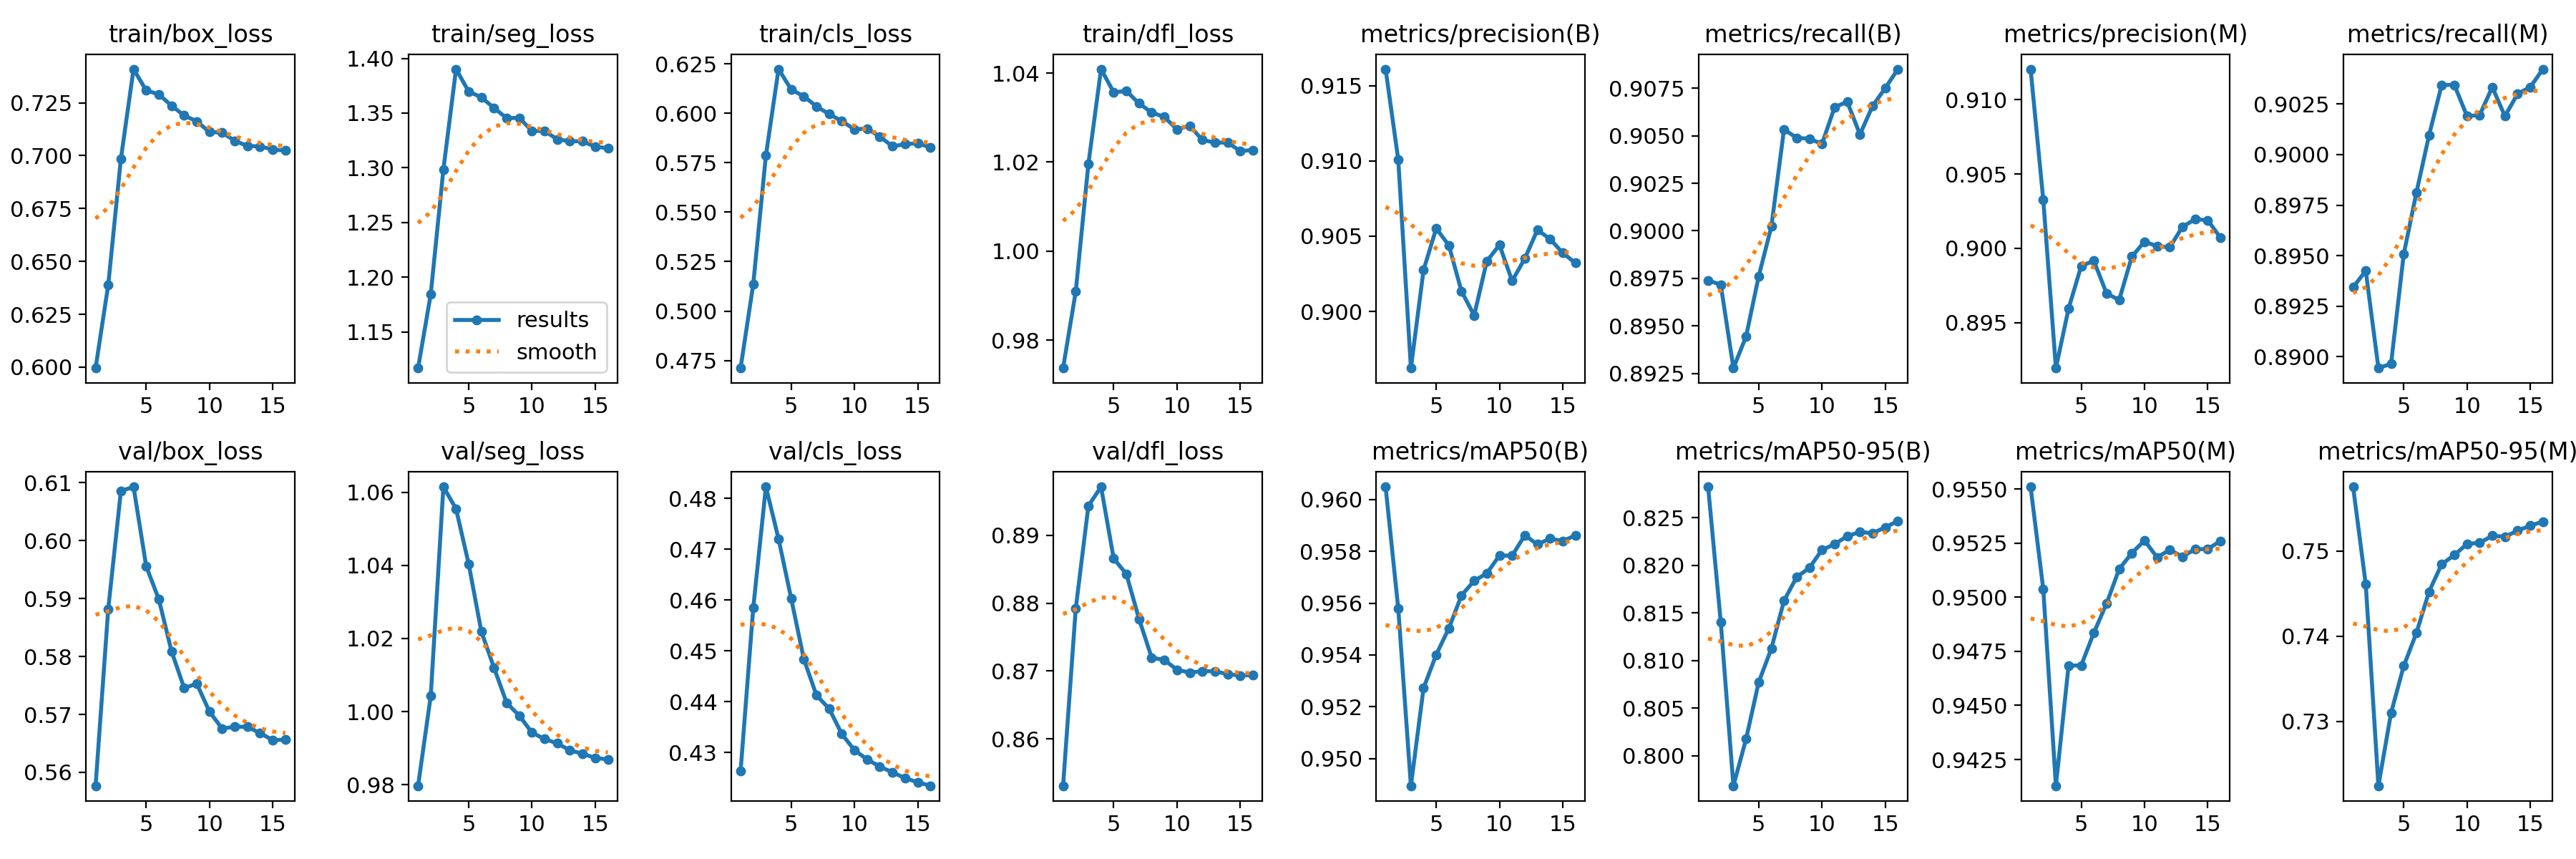

Values plotted in this chart, from the file beside it:
epoch, time, train/box_loss, train/seg_loss, train/cls_loss, train/dfl_loss, metrics/precision(B), metrics/recall(B), metrics/mAP50(B), metrics/mAP50-95(B), metrics/precision(M), metrics/recall(M), metrics/mAP50(M), metrics/mAP50-95(M), val/box_loss, val/seg_loss, val/cls_loss, val/dfl_loss, lr/pg0, lr/pg1, lr/pg2
1, 1627, 0.5996, 1.117, 0.4712, 0.9737, 0.9161, 0.8974, 0.9605, 0.8282, 0.9121, 0.8934, 0.9551, 0.7575, 0.5577, 0.9797, 0.4264, 0.8531, 0.003333, 0.003333, 0.003333
2, 3158, 0.6389, 1.184, 0.5135, 0.9909, 0.9101, 0.8972, 0.9558, 0.814, 0.9033, 0.8942, 0.9504, 0.7461, 0.5882, 1.004, 0.4585, 0.8792, 0.006649, 0.006649, 0.006649
3, 4741, 0.6985, 1.298, 0.5786, 1.02, 0.8962, 0.8928, 0.9489, 0.7968, 0.8919, 0.8894, 0.9413, 0.7225, 0.6086, 1.062, 0.4823, 0.8943, 0.00995, 0.00995, 0.00995
4, 6239, 0.7409, 1.39, 0.6223, 1.041, 0.9028, 0.8944, 0.9527, 0.8017, 0.8959, 0.8897, 0.9468, 0.731, 0.6093, 1.056, 0.4721, 0.8972, 0.009926, 0.009926, 0.009926
5, 7706, 0.7308, 1.37, 0.612, 1.036, 0.9055, 0.8976, 0.954, 0.8077, 0.8988, 0.8951, 0.9468, 0.7365, 0.5956, 1.04, 0.4603, 0.8866, 0.009901, 0.009901, 0.009901
6, 9154, 0.7289, 1.364, 0.6086, 1.036, 0.9044, 0.9002, 0.955, 0.8113, 0.8992, 0.8981, 0.9484, 0.7403, 0.5899, 1.022, 0.4484, 0.8843, 0.009876, 0.009876, 0.009876
7, 10607, 0.7236, 1.355, 0.6035, 1.033, 0.9013, 0.9053, 0.9563, 0.8163, 0.897, 0.901, 0.9497, 0.7452, 0.5809, 1.012, 0.4412, 0.8777, 0.009851, 0.009851, 0.009851
8, 12123, 0.719, 1.345, 0.5996, 1.031, 0.8997, 0.9049, 0.9569, 0.8188, 0.8965, 0.9034, 0.9513, 0.7484, 0.5746, 1.002, 0.4386, 0.872, 0.009827, 0.009827, 0.009827
9, 13632, 0.7162, 1.346, 0.5961, 1.03, 0.9033, 0.9049, 0.9571, 0.8197, 0.8994, 0.9034, 0.952, 0.7495, 0.5753, 0.9989, 0.4336, 0.8716, 0.009802, 0.009802, 0.009802
10, 15214, 0.7112, 1.334, 0.5919, 1.027, 0.9044, 0.9046, 0.9578, 0.8216, 0.9004, 0.9019, 0.9526, 0.7508, 0.5705, 0.9942, 0.4305, 0.8702, 0.009777, 0.009777, 0.009777
11, 16792, 0.7109, 1.334, 0.5923, 1.028, 0.902, 0.9065, 0.9578, 0.8222, 0.9001, 0.902, 0.9518, 0.7509, 0.5675, 0.9925, 0.4286, 0.8698, 0.009753, 0.009753, 0.009753
12, 18372, 0.707, 1.326, 0.5882, 1.025, 0.9035, 0.9068, 0.9586, 0.8231, 0.9001, 0.9033, 0.9522, 0.7518, 0.5679, 0.9913, 0.4272, 0.87, 0.009728, 0.009728, 0.009728
13, 19957, 0.7046, 1.324, 0.5833, 1.024, 0.9054, 0.9051, 0.9583, 0.8235, 0.9014, 0.9019, 0.9519, 0.7517, 0.5679, 0.9894, 0.4261, 0.87, 0.009703, 0.009703, 0.009703
14, 21518, 0.7044, 1.324, 0.5844, 1.024, 0.9048, 0.9066, 0.9585, 0.8234, 0.902, 0.903, 0.9522, 0.7524, 0.5668, 0.9884, 0.425, 0.8695, 0.009678, 0.009678, 0.009678
15, 23103, 0.7029, 1.319, 0.5849, 1.022, 0.9039, 0.9075, 0.9584, 0.824, 0.9019, 0.9033, 0.9522, 0.753, 0.5656, 0.9873, 0.4242, 0.8693, 0.009654, 0.009654, 0.009654
16, 24682, 0.7024, 1.318, 0.5827, 1.023, 0.9032, 0.9085, 0.9586, 0.8246, 0.9007, 0.9042, 0.9526, 0.7534, 0.5656, 0.9869, 0.4235, 0.8694, 0.009629, 0.009629, 0.009629
